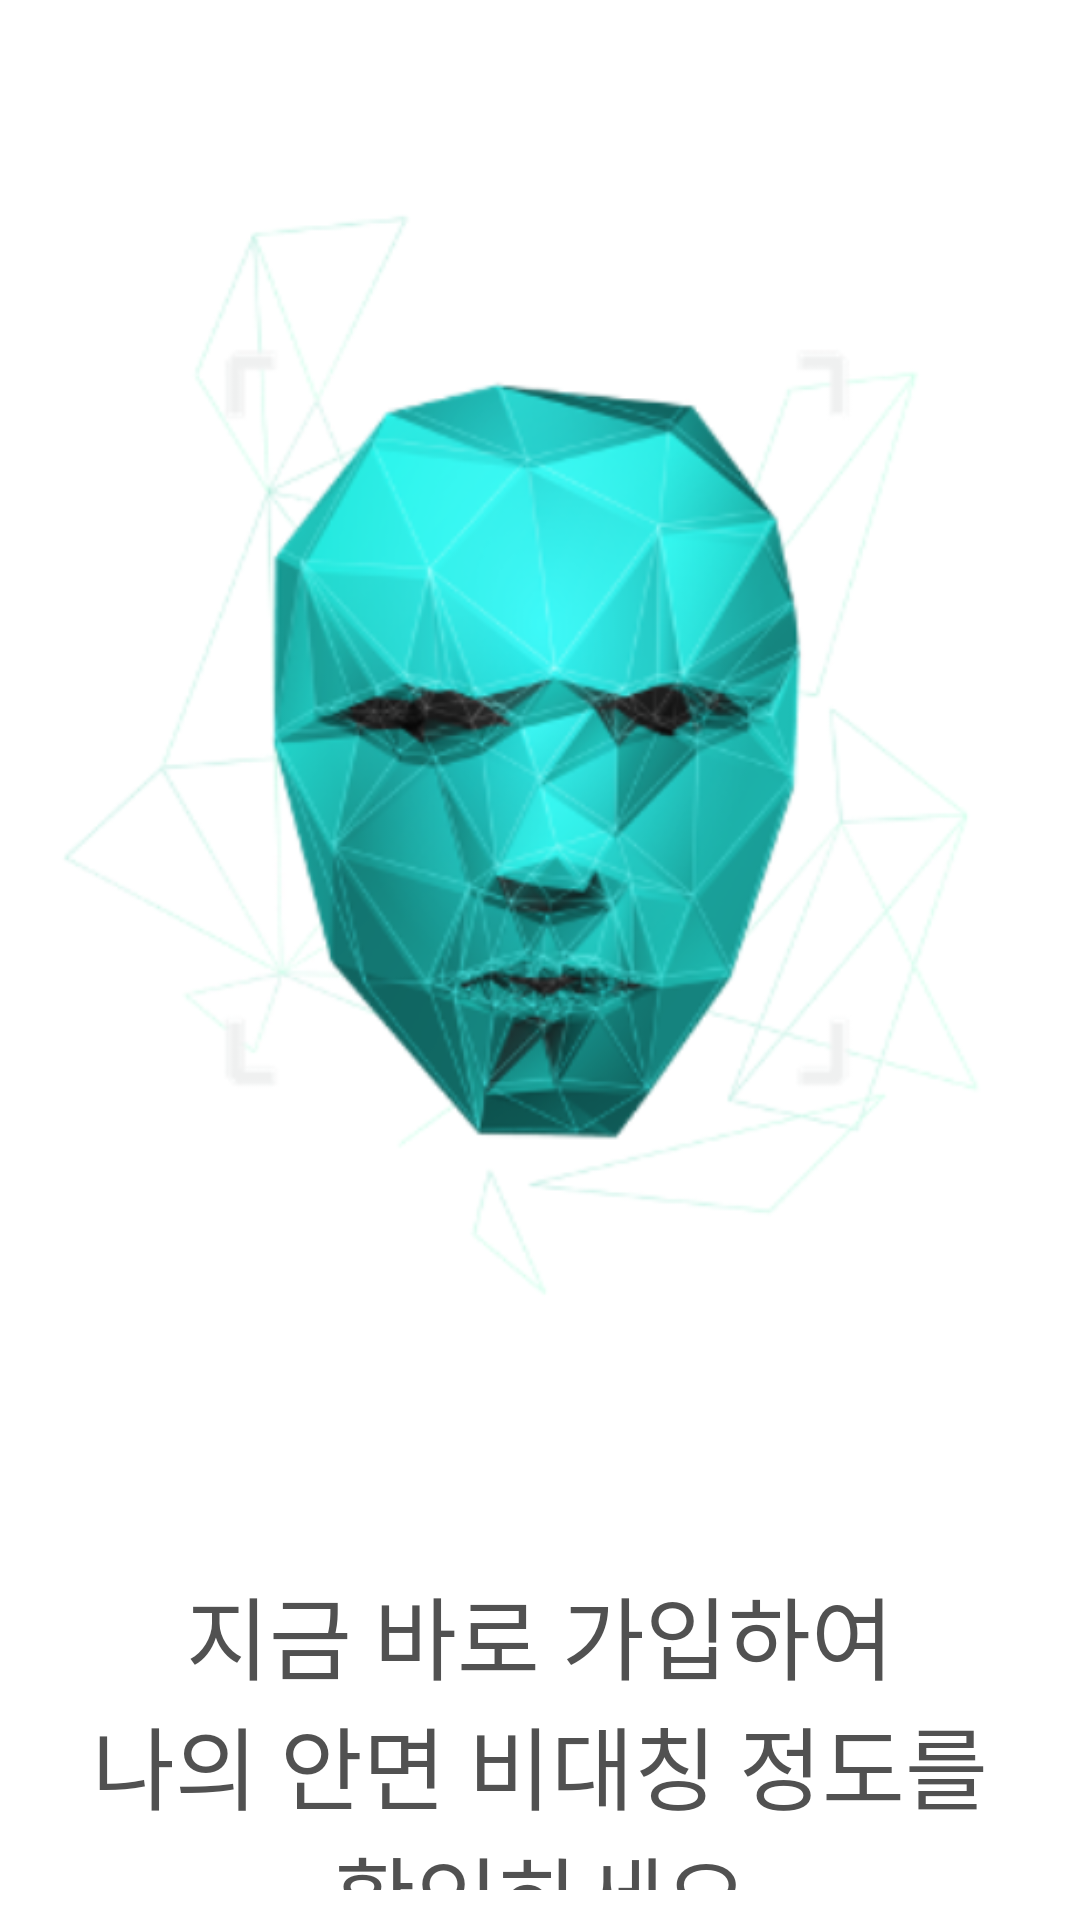

Write the Android layout XML for this screen, with the resource values it uses.
<!-- AndroidManifest.xml: application theme Theme.Snsproject -->
<!-- res/layout/activity_start.xml -->
<?xml version="1.0" encoding="utf-8"?>
<RelativeLayout xmlns:android="http://schemas.android.com/apk/res/android"
    xmlns:app="http://schemas.android.com/apk/res-auto"
    android:layout_width="wrap_content"
    android:layout_height="wrap_content"
    android:layout_margin="10dp"
    android:layout_weight="2">


    <LinearLayout
        android:layout_width="match_parent"
        android:layout_height="match_parent"
        android:orientation="vertical">

        <ImageView
            android:id="@+id/imageView2"
            android:layout_width="wrap_content"
            android:layout_height="wrap_content"
            android:foregroundGravity="center"
            app:srcCompat="@drawable/ic_mark" />

        <TextView
            android:layout_width="wrap_content"
            android:layout_height="wrap_content"
            android:layout_margin="10dp"
            android:gravity="center"
            android:paddingTop="10dp"
            android:text="지금 바로 가입하여




            나의 안면 비대칭 정도를

            확인하세요"
            android:textColor="#515151"
            android:textSize="30sp"
            android:textStyle="normal" />

        <LinearLayout
            android:layout_width="match_parent"
            android:layout_height="wrap_content"
            android:orientation="horizontal">


            <Button
                android:id="@+id/loginButton"
                android:layout_width="wrap_content"
                android:layout_height="wrap_content"
                android:layout_margin="10dp"
                android:layout_weight="1"
                android:gravity="center_horizontal"
                android:lineSpacingExtra="31.2sp"
                android:text="로그인"
                android:textSize="15sp"
                android:textStyle="normal" />

            <Button
                android:id="@+id/signUpButton"
                android:layout_width="wrap_content"
                android:layout_height="wrap_content"
                android:layout_margin="10dp"
                android:layout_weight="1"
                android:gravity="center_horizontal"
                android:lineSpacingExtra="31.2sp"
                android:text="회원가입"
                android:textSize="15sp"
                android:textStyle="normal" />
        </LinearLayout>

    </LinearLayout>

</RelativeLayout>
<!-- resources referenced by this layout -->
<resources>
  <!-- drawable ic_mark: png bitmap (drawable, 191722 bytes) -->
  <style name="Theme.Snsproject" parent="@style/Theme.MaterialComponents.DayNight.NoActionBar">
          
          <item name="colorPrimary">@color/purple_500</item>
          <item name="colorPrimaryVariant">@color/purple_700</item>
          <item name="colorOnPrimary">@color/white</item>
          
          <item name="colorSecondary">@color/teal_200</item>
          <item name="colorSecondaryVariant">@color/teal_700</item>
          <item name="colorOnSecondary">@color/black</item>
          
          <item name="android:statusBarColor" tools:targetApi="l">?attr/colorPrimaryVariant</item>
          
      </style>
  <color name="purple_500">#FF6200EE</color>
  <color name="purple_700">#FF3700B3</color>
  <color name="white">#FFFFFFFF</color>
  <color name="teal_200">#FF03DAC5</color>
  <color name="teal_700">#FF018786</color>
  <color name="black">#FF000000</color>
</resources>
